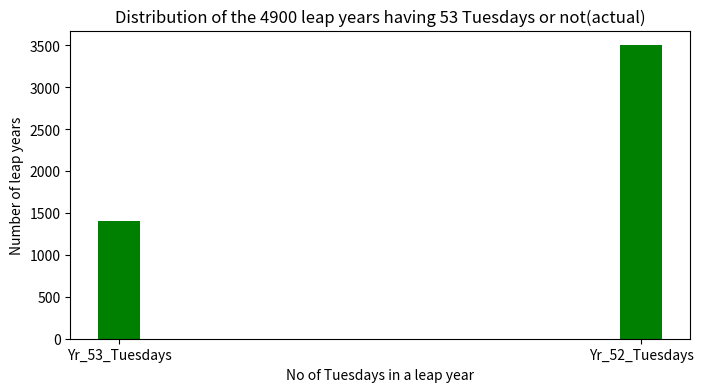
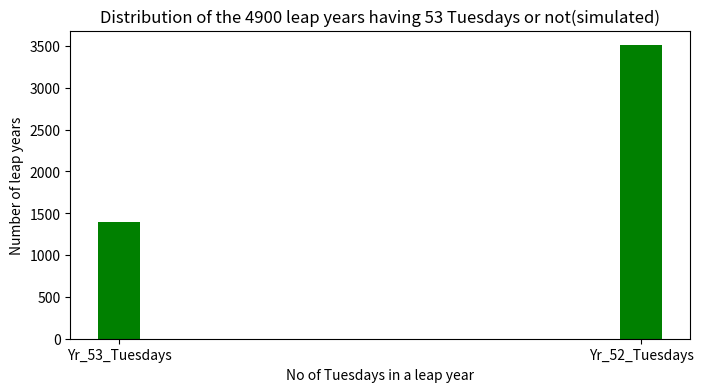

Recreate these plots in Python, in order.
# -*- coding: utf-8 -*-
"""Untitled0.ipynb

Automatically generated by Colaboratory.

Original file is located at
    https://colab.research.google.com/<link-removed>
"""

import numpy as np
import matplotlib.pyplot as plt
from scipy.stats import bernoulli

#Let us set the number of leap years we have to choose from as 4900
simlen = int(4900)

print("Let the random variable X={0,1} represent the outcome whether a leap year has 53 Tuesdays or not.")
print("X=0 indicates the leap year does not have 53 Tuesdays and X=1 indicates the leap year has 53 Tuesdays.")

prob = 2/7 #Probability of the event that the leap year has 53 Tuesdays i.e, X=1

#Generating sample data using Bernoulli r.v.
data_bern = bernoulli.rvs(size=simlen,p=prob)

#Calculating the number of favourable outcomes
err_ind = np.nonzero(data_bern == 1)
#Calculating the probability
err_n = np.size(err_ind)/simlen
# No of leap years having 53 Tuesdays
#Using Simulation
yr_sim = simlen*(err_n)
#Using exact probability
yr_act = simlen*(prob)
#Theory vs Simulation
print("Probability-simulation,actual:",err_n,prob)
print("No.of leap years-simulation,actual:",yr_sim,yr_act)
print("Samples generated:",data_bern)

#Actual bar plot
data1 = {'Yr_53_Tuesdays':(yr_act),'Yr_52_Tuesdays':(4900-yr_act)}
no_of_tuesdays = list(data1.keys())
no_of_years = list(data1.values())

fig = plt.figure(figsize = (8,4))

#creating the plot
plt.bar(no_of_tuesdays,no_of_years,color = 'Green',width = 0.08)
plt.xlabel("No of Tuesdays in a leap year")
plt.ylabel("Number of leap years")
plt.title("Distribution of the 4900 leap years having 53 Tuesdays or not(actual)")
plt.show()

#Simulation bar plot
data2 = {'Yr_53_Tuesdays':(yr_sim),'Yr_52_Tuesdays':(4900-yr_sim)}
no_of_tuesdays = list(data2.keys())
no_of_years = list(data2.values())

fig = plt.figure(figsize = (8,4))

#creating the plot
plt.bar(no_of_tuesdays,no_of_years,color = 'Green',width= 0.08)
plt.xlabel("No of Tuesdays in a leap year")
plt.ylabel("Number of leap years")
plt.title("Distribution of the 4900 leap years having 53 Tuesdays or not(simulated)")
plt.show()